Run: headless pygame with SDL's dummy video driver; simulated clock (each Clock.tick advances the game by its frame time, no real sleeping); random seed 0; keys injected as events and as key.get_pressed() state; mouse plan: one left click at the window centre at the start of phase 2, then a move to the lower-right quarter at the start of phase 3.
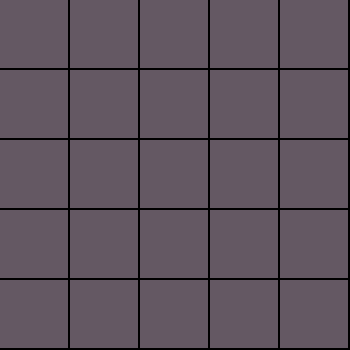
Frame 1 of 4 · flips 1–60 · no input
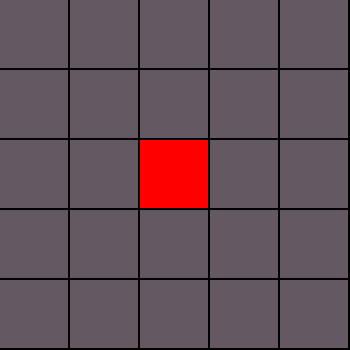
Frame 2 of 4 · flips 61–180 · clicked the window centre · tapped SPACE, RETURN · held RIGHT (→), D
Frame 3 of 4 · flips 181–300 · moved the mouse to the lower-right quarter · held DOWN (↓), S · screen unchanged from frame 2, image omitted
Frame 4 of 4 · flips 301–420 · held LEFT (←), A, UP (↑), W · screen unchanged from frame 3, image omitted

The pygame program that drew these frames:

import time


class CActor:
    x=0 #postion of the square in x-axis
    y=0 #postion of the square in y-axis
    ht=70 #height of the square
    wd=70 #width of the square
    type=0 # type 0 for normal square - 1 for start and end squares -
    row=-1
    coloum=-1

# Importing the library
import pygame
import sys
clock = pygame.time.Clock()

def drawing_Game():
    # Drawing Squares
    for x in largeList:
        for i in range(n):
            if x[i].type == 0:
                pygame.draw.rect(surface, normal_color, pygame.Rect(x[i].x, x[i].y, x[i].wd - 2, x[i].ht - 2))
            elif x[i].type == 1:
                pygame.draw.rect(surface, startAndend_color, pygame.Rect(x[i].x, x[i].y, x[i].wd - 2, x[i].ht - 2))
            else:
                pygame.draw.rect(surface, visited_node_color, pygame.Rect(x[i].x, x[i].y, x[i].wd - 2, x[i].ht - 2))

    pygame.display.flip()



def BruteForce():
    start_time = time.time()
    while True:
        for r in range(len(largeList)):
            for c in range(n):
                if (largeList[r][c]== largeList[end_r][end_c]):
                    print((r , c) , "Goal Cell")
                    print("lenth of visited is ", len(visited))
                    print("found goal")
                    print("time elapsed:{:.2f}s".format(time.time() - start_time))
                    return True
                    break
                else:
                    print((r , c))
                    visited.append(largeList[r][c])
                    largeList[r][c].type = 3
                    drawing_Game()
                    clock.tick(1)





n=5
thisList=[]
largeList=[]
# creating the 2D List of objects from type CActor
for r in range(n):
    for c in range(n):
        act = CActor()

        act.x= act.x + ( c * act.wd)
        act.y= act.y + ( r * act.ht)
        act.row = r
        act.coloum = c

        thisList.append(act)


    largeList.append(thisList)
    thisList = []


# Initializing Pygame
pygame.init()
SCREEN_HEIGHT = 350
SCREEN_WIDTH = 350


# Initializing surface
surface = pygame.display.set_mode((SCREEN_WIDTH,SCREEN_HEIGHT)) # size of the window


# Initialing Color
normal_color = (100, 88, 99)
startAndend_color = (255,0,0)
visited_node_color=(0, 255, 0)


#custom varibale
visited=[]
start_r=0
start_c=0
end_r=0
end_c=0
ctClicks=0


# infinite loop to display the game
while True:

    for event in pygame.event.get():
        if event.type == pygame.QUIT:
            pygame.quit()
            sys.exit(0)
        # check if user click the mouse button and we use it to know the Start and End of search
        if event.type == pygame.MOUSEBUTTONDOWN:
            # the user have only two clicks one for Start and the second one for End


                # check if user click the mouse button in the area of the board not outside
                if pygame.mouse.get_pos()[1] < n*70 and pygame.mouse.get_pos()[0] < n*70:
                    ctClicks += 1
                    if ctClicks == 2:
                        if BruteForce() == True:
                            break
                    # tring to find the selected square that the user clicked on it and change its type to 1
                    for r in range(len(largeList)):
                        for c in range(n):
                            if pygame.mouse.get_pos()[0] > largeList[r][c].x and pygame.mouse.get_pos()[0] < \
                                    largeList[r][c].x + largeList[r][c].wd and pygame.mouse.get_pos()[1] > largeList[r][
                                c].y and pygame.mouse.get_pos()[1] < largeList[r][c].y + largeList[r][c].ht:
                                largeList[r][c].type = 1
                                if ctClicks == 1:
                                    start_r = 0
                                    start_c = 0
                                    end_r = r
                                    end_c = c





    # Drawing Squares
    drawing_Game()
